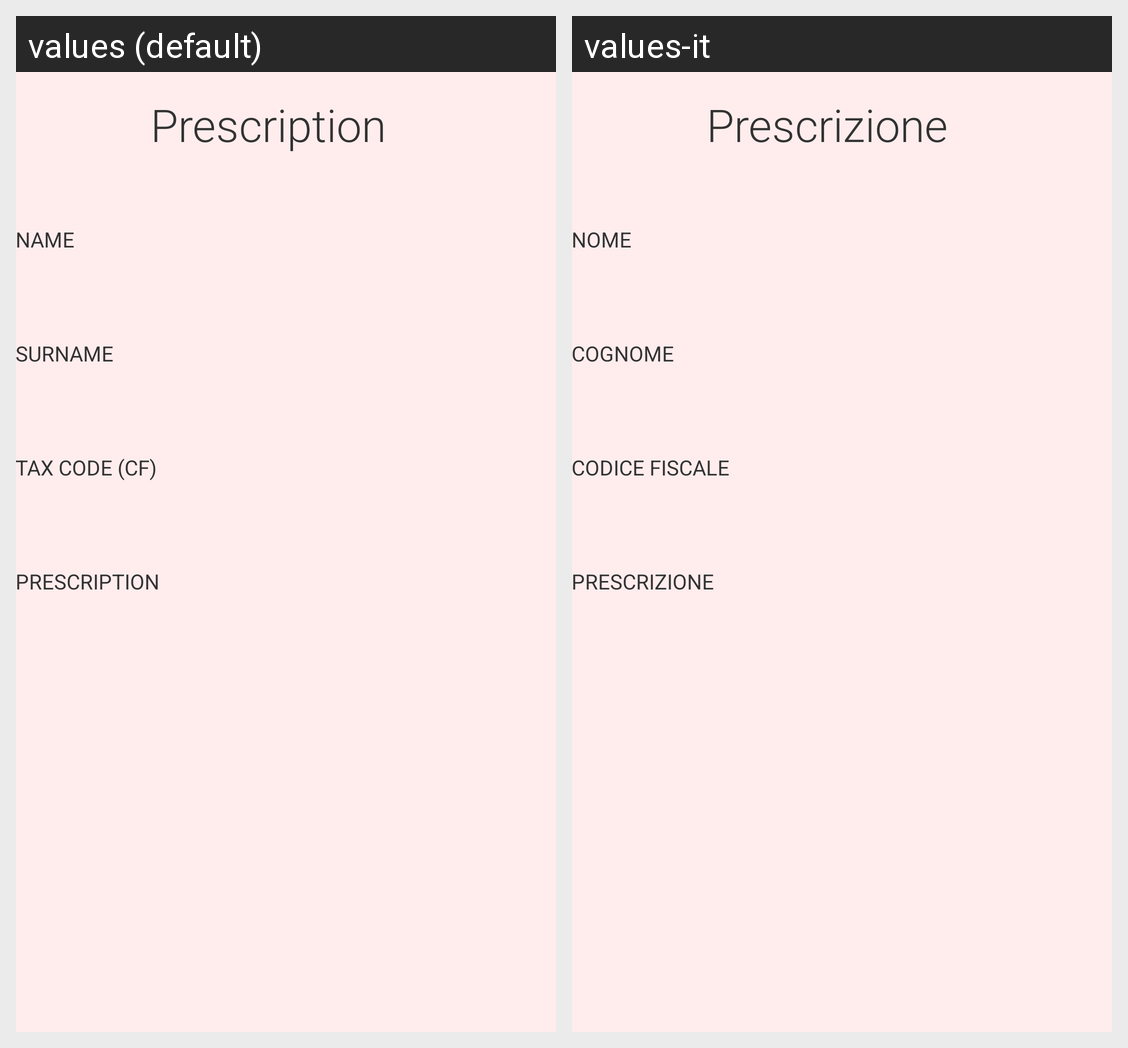

This grid shows one Android layout under two languages. Give, for every string resource on the screen, its name, the default text and each shown locale's text.
Android screen res/layout/fragment_prescription.xml rendered under 2 locales, left to right: values (default), values-it. Device: Nexus 5 (rendered at 1080×1920; each locale shown at half size, 540×960, under a caption strip naming it); theme HoloLightTheme.
Strings drawn on this screen, with the default value and each locale's value (text and hints the layout hard-codes, and strings that could not be matched under every locale, appear in the picture but are not listed):

prescription
  values: Prescription
  values-it: Prescrizione

name
  values: Name
  values-it: Nome

surname
  values: Surname
  values-it: Cognome

tax_code
  values: Tax Code (CF)
  values-it: Codice Fiscale
